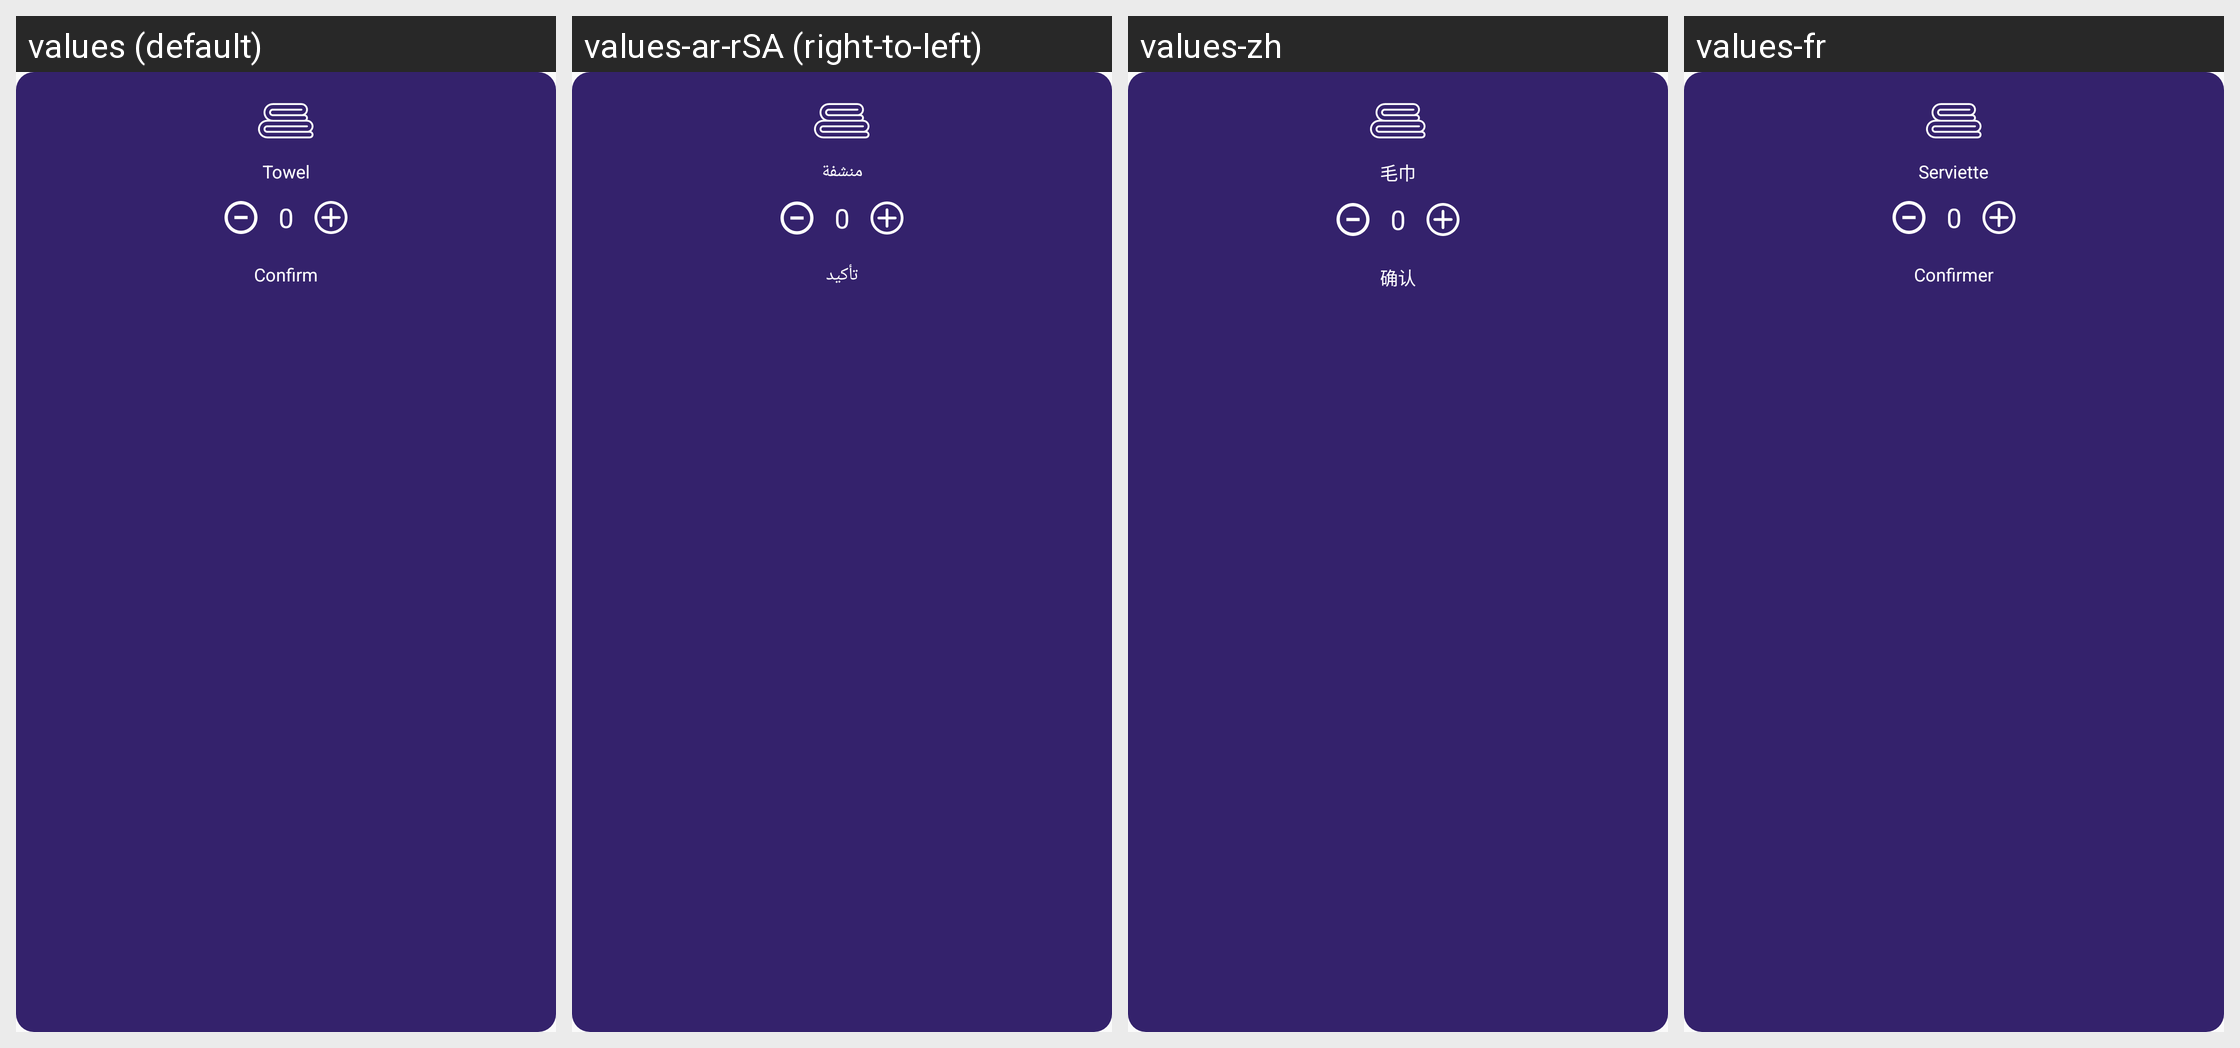

This grid shows one Android layout under several languages. Give, for every string resource on the screen, its name, the default text and each shown locale's text.
Android screen res/layout/layout_amadeus_services_towel.xml rendered under 4 locales, left to right: values (default), values-ar-rSA (right-to-left), values-zh, values-fr. Device: Nexus 5 (rendered at 1080×1920; each locale shown at half size, 540×960, under a caption strip naming it); theme AppTheme.
Other locales in the repository, not shown: values-nl, values-zh-rCN.
Strings drawn on this screen, with the default value and each locale's value (text and hints the layout hard-codes, and strings that could not be matched under every locale, appear in the picture but are not listed):

towel
  values: Towel
  values-ar-rSA: منشفة
  values-zh: 毛巾
  values-fr: Serviette

confirm
  values: Confirm
  values-ar-rSA: تأكيد
  values-zh: 确认
  values-fr: Confirmer
